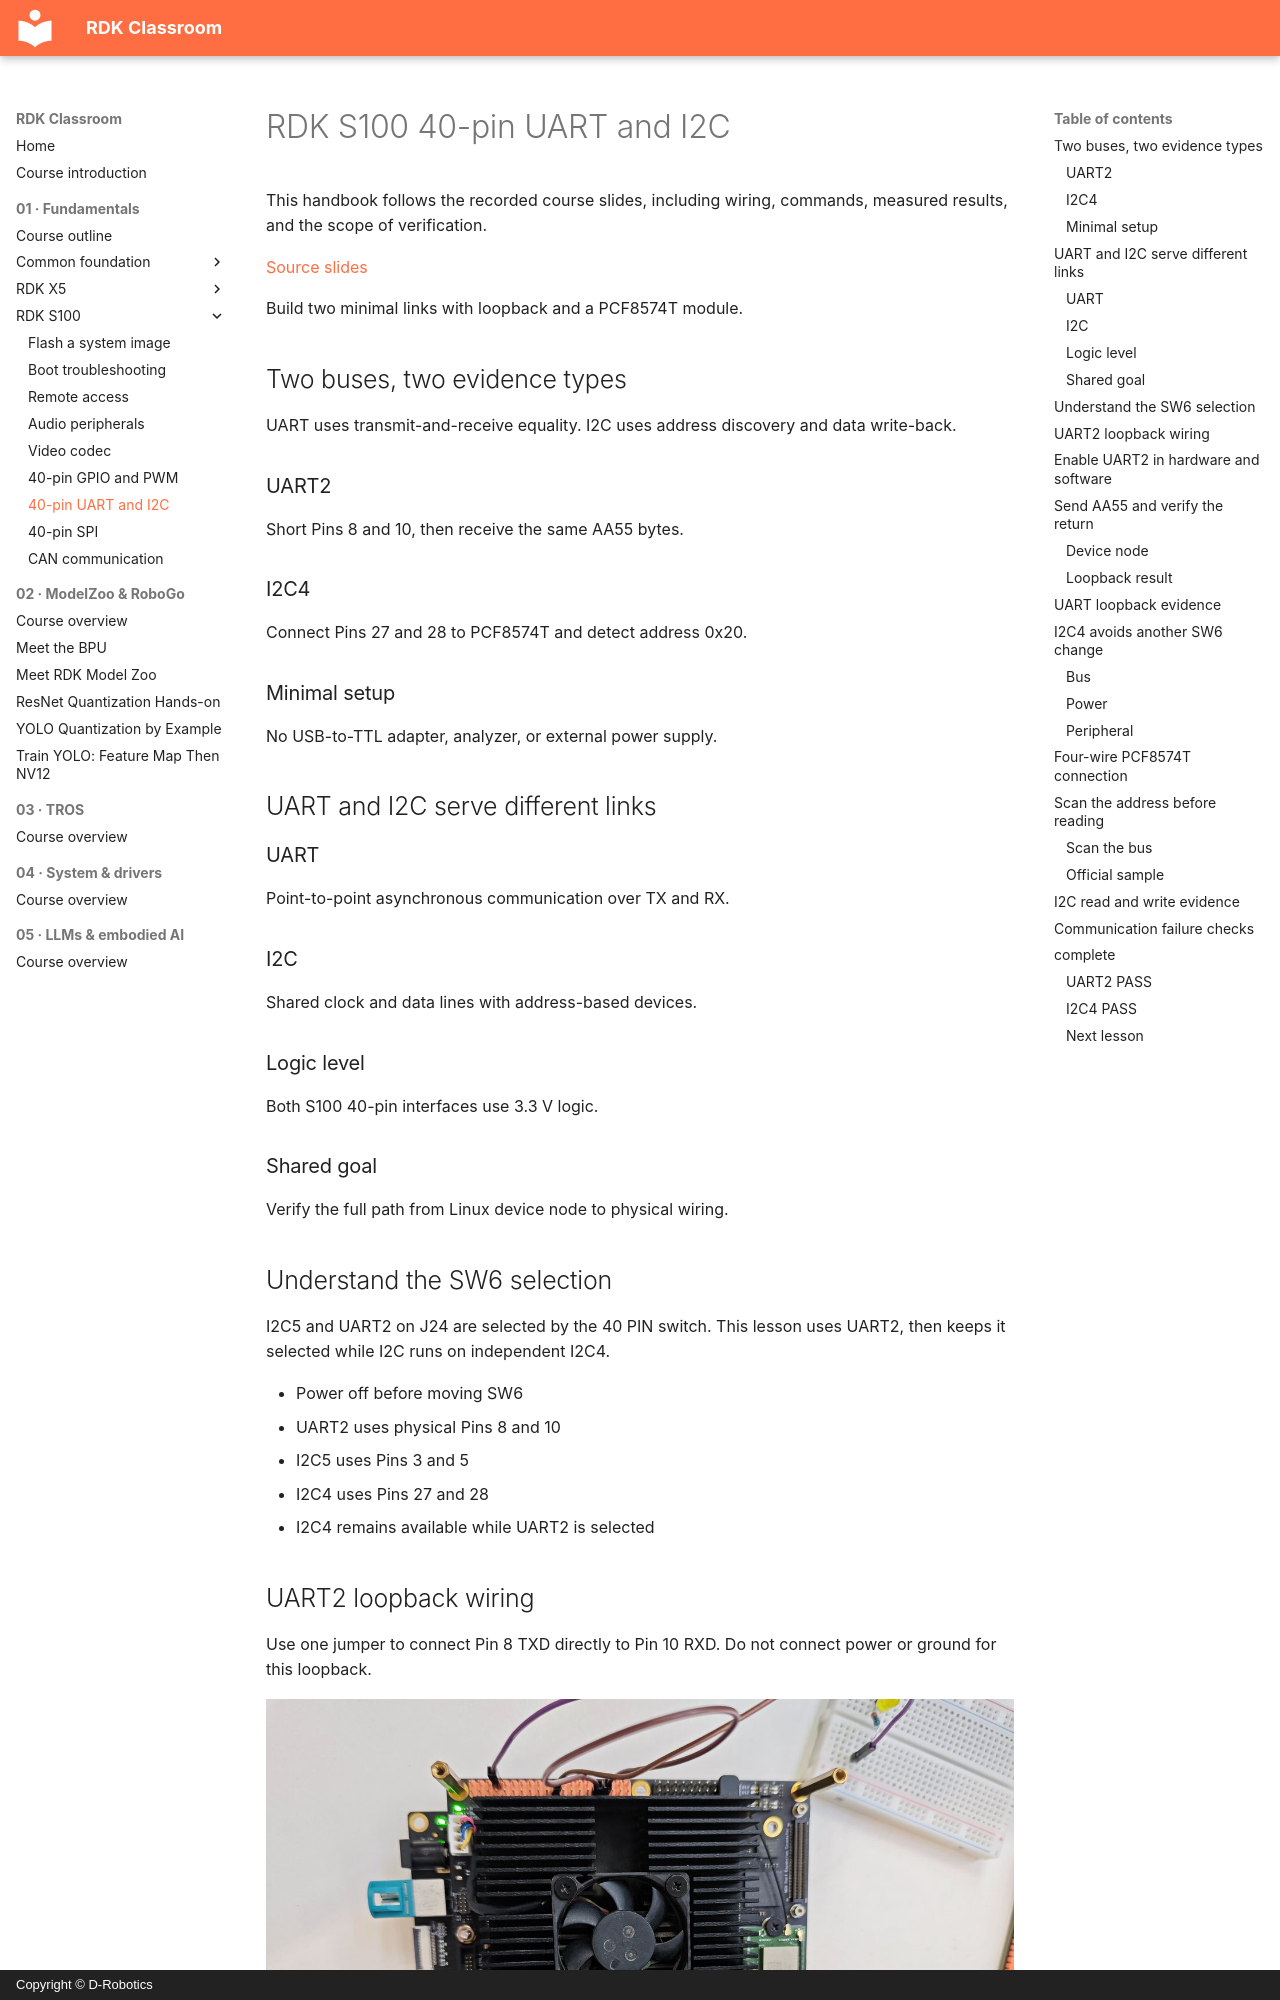

repository: D-Robotics/rdk-course-demos · page: beginner/s100/40pin-uart-i2c/index.html · generator: mkdocs · copyright: Copyright © D-Robotics

# RDK S100 40-pin UART and I2C

This handbook follows the recorded course slides, including wiring, commands, measured results, and the scope of verification.

[Source slides](https://github.com/D-Robotics/rdk-course-demos/blob/develop/01_beginner/12_40pin_uart_i2c/lesson-12-s100.html)

Build two minimal links with loopback and a PCF8574T module.

## Two buses, two evidence types

UART uses transmit-and-receive equality. I2C uses address discovery and data write-back.

### UART2

Short Pins 8 and 10, then receive the same AA55 bytes.

### I2C4

Connect Pins 27 and 28 to PCF8574T and detect address 0x20.

### Minimal setup

No USB-to-TTL adapter, analyzer, or external power supply.

## UART and I2C serve different links

### UART

Point-to-point asynchronous communication over TX and RX.

### I2C

Shared clock and data lines with address-based devices.

### Logic level

Both S100 40-pin interfaces use 3.3 V logic.

### Shared goal

Verify the full path from Linux device node to physical wiring.
